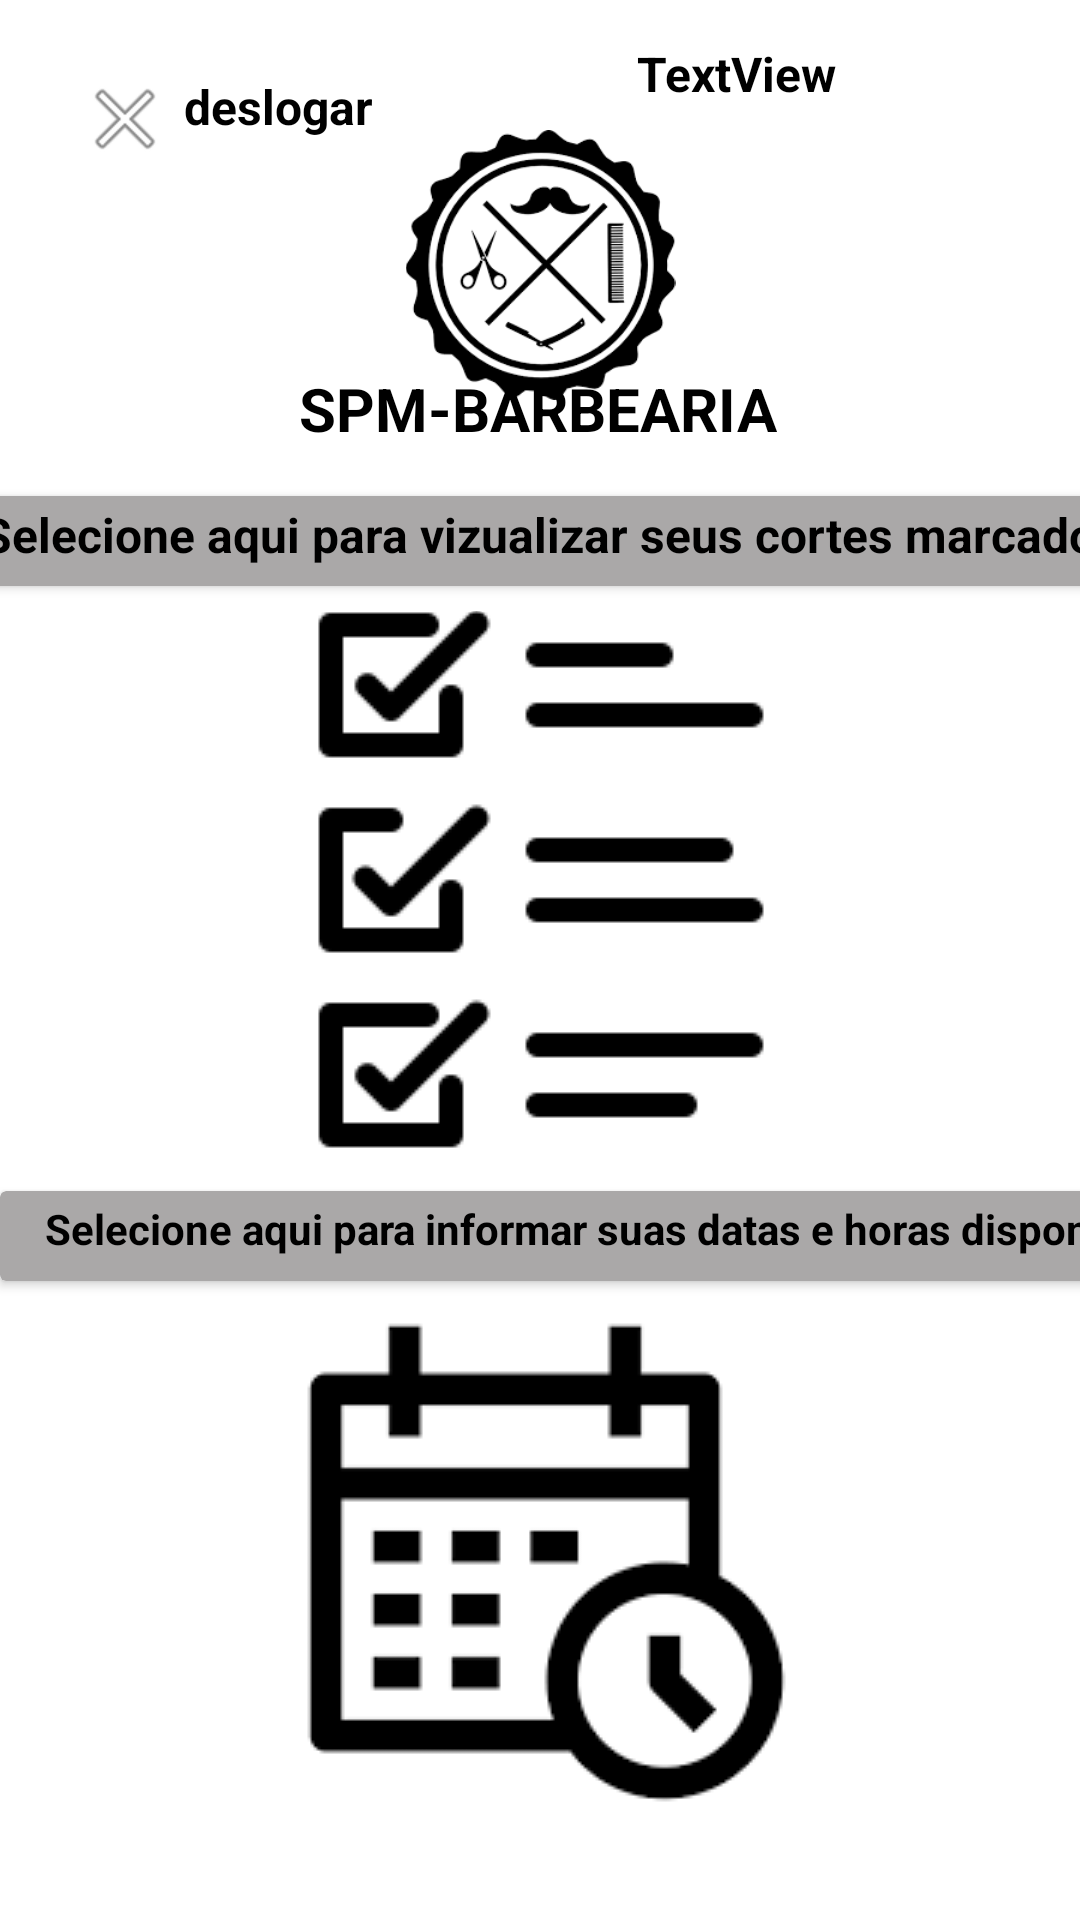

Write the Android layout XML for this screen, with the resource values it uses.
<!-- AndroidManifest.xml: application theme Theme.BarbeariaSuper -->
<!-- res/layout/tela_barbeiro.xml -->
<?xml version="1.0" encoding="utf-8"?>
<androidx.constraintlayout.widget.ConstraintLayout xmlns:android="http://schemas.android.com/apk/res/android"
    xmlns:app="http://schemas.android.com/apk/res-auto"
    xmlns:tools="http://schemas.android.com/tools"
    android:layout_width="match_parent"
    android:layout_height="match_parent"
    android:background="@color/white"
    tools:context=".BARBEIRO.TelaBarbeiro">

    <ImageView
        android:id="@+id/imageBarbeiro_barbeiro"
        android:layout_width="78dp"
        android:layout_height="77dp"
        app:layout_constraintBottom_toBottomOf="parent"
        app:layout_constraintEnd_toEndOf="parent"
        app:layout_constraintHorizontal_bias="0.948"
        app:layout_constraintStart_toStartOf="parent"
        app:layout_constraintTop_toTopOf="parent"
        app:layout_constraintVertical_bias="0.025"
        app:srcCompat="@drawable/images_homem__3_" />

    <ImageButton
        android:id="@+id/btn_deslogarBarbeiro"
        android:layout_width="wrap_content"
        android:layout_height="wrap_content"
        android:backgroundTint="@color/white"
        android:onClick="deslogar"
        app:layout_constraintBottom_toBottomOf="parent"
        app:layout_constraintEnd_toEndOf="parent"
        app:layout_constraintHorizontal_bias="0.045"
        app:layout_constraintStart_toStartOf="parent"
        app:layout_constraintTop_toTopOf="parent"
        app:layout_constraintVertical_bias="0.023"
        app:srcCompat="@android:drawable/ic_menu_close_clear_cancel" />

    <ImageButton
        android:id="@+id/Lista_CortesAgendados_barbeiro"
        android:layout_width="183dp"
        android:layout_height="179dp"
        android:backgroundTint="@color/white"
        android:onClick="ListaCortesAgendados"
        app:layout_constraintBottom_toBottomOf="parent"
        app:layout_constraintEnd_toEndOf="parent"
        app:layout_constraintStart_toStartOf="parent"
        app:layout_constraintTop_toTopOf="parent"
        app:layout_constraintVertical_bias="0.442"
        app:srcCompat="@drawable/imagelista" />

    <ImageButton
        android:id="@+id/DataHoraDisponiveis_barbeiro"
        android:layout_width="189dp"
        android:layout_height="179dp"
        android:backgroundTint="@color/white"
        android:onClick="DataHoraDisponiveis"
        app:layout_constraintBottom_toBottomOf="parent"
        app:layout_constraintEnd_toEndOf="parent"
        app:layout_constraintHorizontal_bias="0.513"
        app:layout_constraintStart_toStartOf="parent"
        app:layout_constraintTop_toTopOf="parent"
        app:layout_constraintVertical_bias="0.936"
        app:srcCompat="@drawable/marcarcortes" />

    <TextView
        android:id="@+id/textView15"
        android:layout_width="wrap_content"
        android:layout_height="wrap_content"
        android:text="deslogar"
        android:textColor="@color/black"
        android:textSize="16sp"
        android:textStyle="bold"
        app:layout_constraintBottom_toBottomOf="parent"
        app:layout_constraintEnd_toEndOf="parent"
        app:layout_constraintHorizontal_bias="0.206"
        app:layout_constraintStart_toStartOf="parent"
        app:layout_constraintTop_toTopOf="parent"
        app:layout_constraintVertical_bias="0.04" />

    <TextView
        android:id="@+id/nomeBarbeiro_barbeiro"
        android:layout_width="wrap_content"
        android:layout_height="wrap_content"
        android:text="TextView"
        android:textColor="@color/black"
        android:textSize="16sp"
        android:textStyle="bold"
        app:layout_constraintBottom_toBottomOf="parent"
        app:layout_constraintEnd_toEndOf="parent"
        app:layout_constraintHorizontal_bias="0.723"
        app:layout_constraintStart_toStartOf="parent"
        app:layout_constraintTop_toTopOf="parent"
        app:layout_constraintVertical_bias="0.022" />

    <androidx.cardview.widget.CardView
        android:layout_width="409dp"
        android:layout_height="30dp"
        android:backgroundTint="#AAA8A8"
        app:layout_constraintBottom_toBottomOf="parent"
        app:layout_constraintEnd_toEndOf="parent"
        app:layout_constraintStart_toStartOf="parent"
        app:layout_constraintTop_toTopOf="parent"
        app:layout_constraintVertical_bias="0.271">

        <TextView
            android:id="@+id/textView17"
            android:layout_width="wrap_content"
            android:layout_height="wrap_content"
            android:layout_marginLeft="18dp"
            android:layout_marginTop="2dp"
            android:text="Selecione aqui para vizualizar seus cortes marcados"
            android:textColor="@color/black"
            android:textSize="16sp"
            android:textStyle="bold" />
    </androidx.cardview.widget.CardView>

    <androidx.cardview.widget.CardView
        android:layout_width="409dp"
        android:layout_height="30dp"
        android:backgroundTint="#AAA8A8"
        app:layout_constraintBottom_toBottomOf="parent"
        app:layout_constraintEnd_toEndOf="parent"
        app:layout_constraintHorizontal_bias="0.0"
        app:layout_constraintStart_toStartOf="parent"
        app:layout_constraintTop_toTopOf="parent"
        app:layout_constraintVertical_bias="0.651">

        <TextView
            android:id="@+id/textView18"
            android:layout_width="wrap_content"
            android:layout_height="wrap_content"
            android:layout_marginLeft="15dp"
            android:layout_marginTop="3dp"
            android:text="Selecione aqui para informar suas datas e horas disponíveis"
            android:textColor="@color/black"
            android:textSize="14sp"
            android:textStyle="bold" />
    </androidx.cardview.widget.CardView>

    <ImageView
        android:id="@+id/imageView7"
        android:layout_width="105dp"
        android:layout_height="90dp"
        app:layout_constraintBottom_toBottomOf="parent"
        app:layout_constraintEnd_toEndOf="parent"
        app:layout_constraintStart_toStartOf="parent"
        app:layout_constraintTop_toTopOf="parent"
        app:layout_constraintVertical_bias="0.079"
        app:srcCompat="@drawable/barbearialogo" />

    <TextView
        android:id="@+id/textView19"
        android:layout_width="wrap_content"
        android:layout_height="wrap_content"
        android:text="SPM-BARBEARIA"
        android:textColor="@color/black"
        android:textSize="20sp"
        android:textStyle="bold"
        app:layout_constraintBottom_toBottomOf="parent"
        app:layout_constraintEnd_toEndOf="parent"
        app:layout_constraintHorizontal_bias="0.497"
        app:layout_constraintStart_toStartOf="parent"
        app:layout_constraintTop_toTopOf="parent"
        app:layout_constraintVertical_bias="0.2" />

</androidx.constraintlayout.widget.ConstraintLayout>
<!-- resources referenced by this layout -->
<resources>
  <color name="black">#FF000000</color>
  <color name="white">#FFFFFFFF</color>
  <!-- drawable barbearialogo: png bitmap (drawable, 7149 bytes) -->
  <!-- drawable imagelista: png bitmap (drawable, 1337 bytes) -->
  <!-- drawable marcarcortes: png bitmap (drawable, 1871 bytes) -->
  <style name="Theme.BarbeariaSuper" parent="Theme.MaterialComponents.NoActionBar">
          
          <item name="colorPrimary">@color/purple_500</item>
          <item name="colorPrimaryVariant">@color/purple_700</item>
          <item name="colorOnPrimary">@color/white</item>
          
          <item name="colorSecondary">@color/teal_200</item>
          <item name="colorSecondaryVariant">@color/teal_700</item>
          <item name="colorOnSecondary">@color/black</item>
          
          <item name="android:statusBarColor">?attr/colorPrimaryVariant</item>
          
      </style>
  <color name="purple_500">#FF6200EE</color>
  <color name="purple_700">#FF3700B3</color>
  <color name="teal_200">#FF9800</color>
  <color name="teal_700">#FF018786</color>
</resources>
